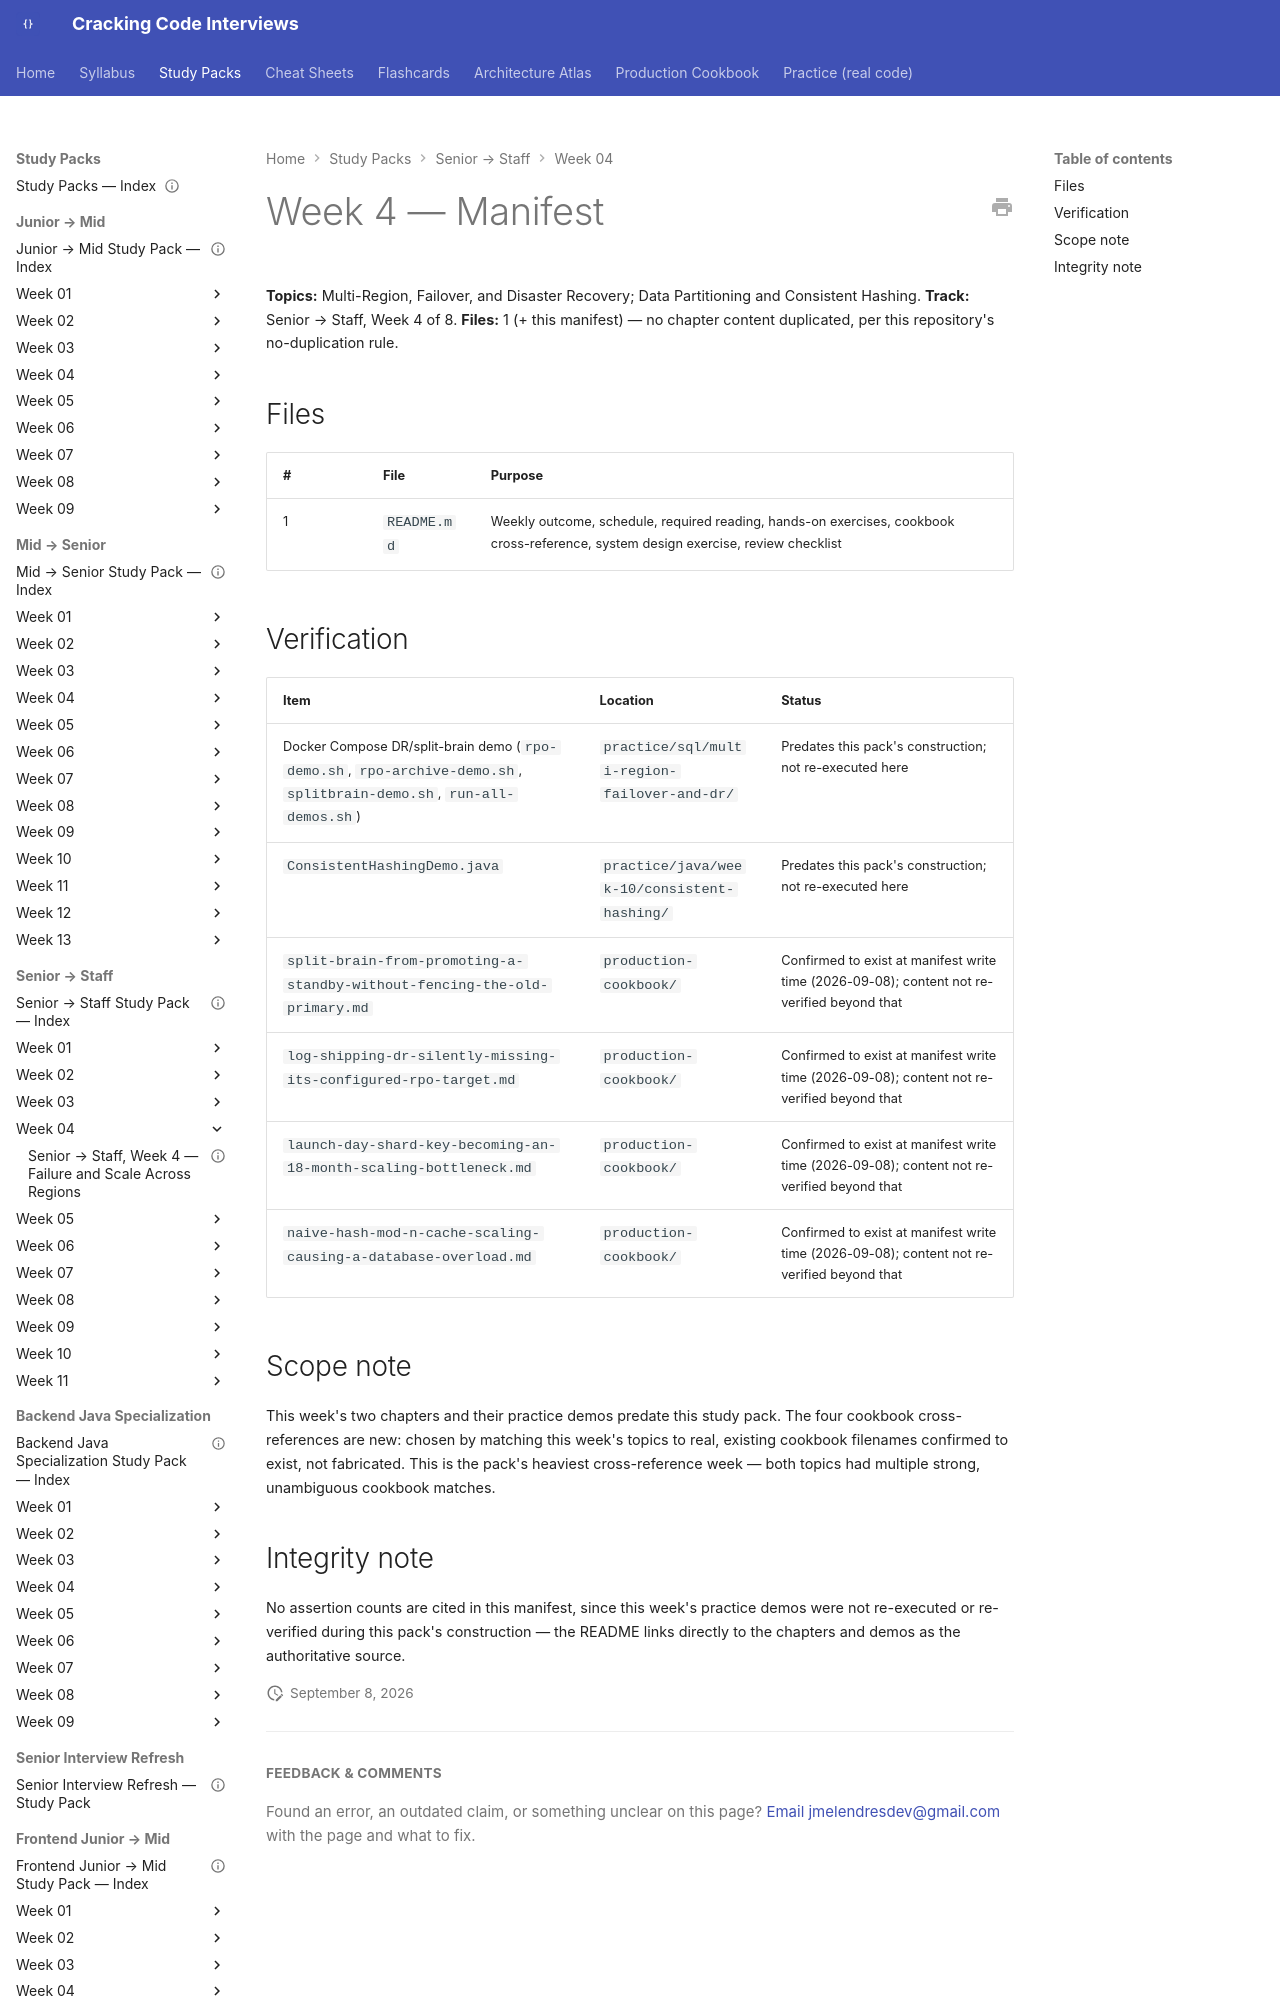

repository: JuanMelendres/cracking-code-interviews · page: study-packs/senior-to-staff/week-04/MANIFEST/index.html · generator: mkdocs

---
title: "Senior → Staff, Week 4 — Manifest"
week: 4
track: senior-to-staff
last_reviewed: 2026-09-08
---

# Week 4 — Manifest

**Topics:** Multi-Region, Failover, and Disaster Recovery; Data Partitioning and Consistent Hashing. **Track:** Senior → Staff, Week 4 of 8.
**Files:** 1 (+ this manifest) — no chapter content duplicated, per this repository's no-duplication rule.

## Files

| # | File | Purpose |
|---|---|---|
| 1 | `README.md` | Weekly outcome, schedule, required reading, hands-on exercises, cookbook cross-reference, system design exercise, review checklist |
